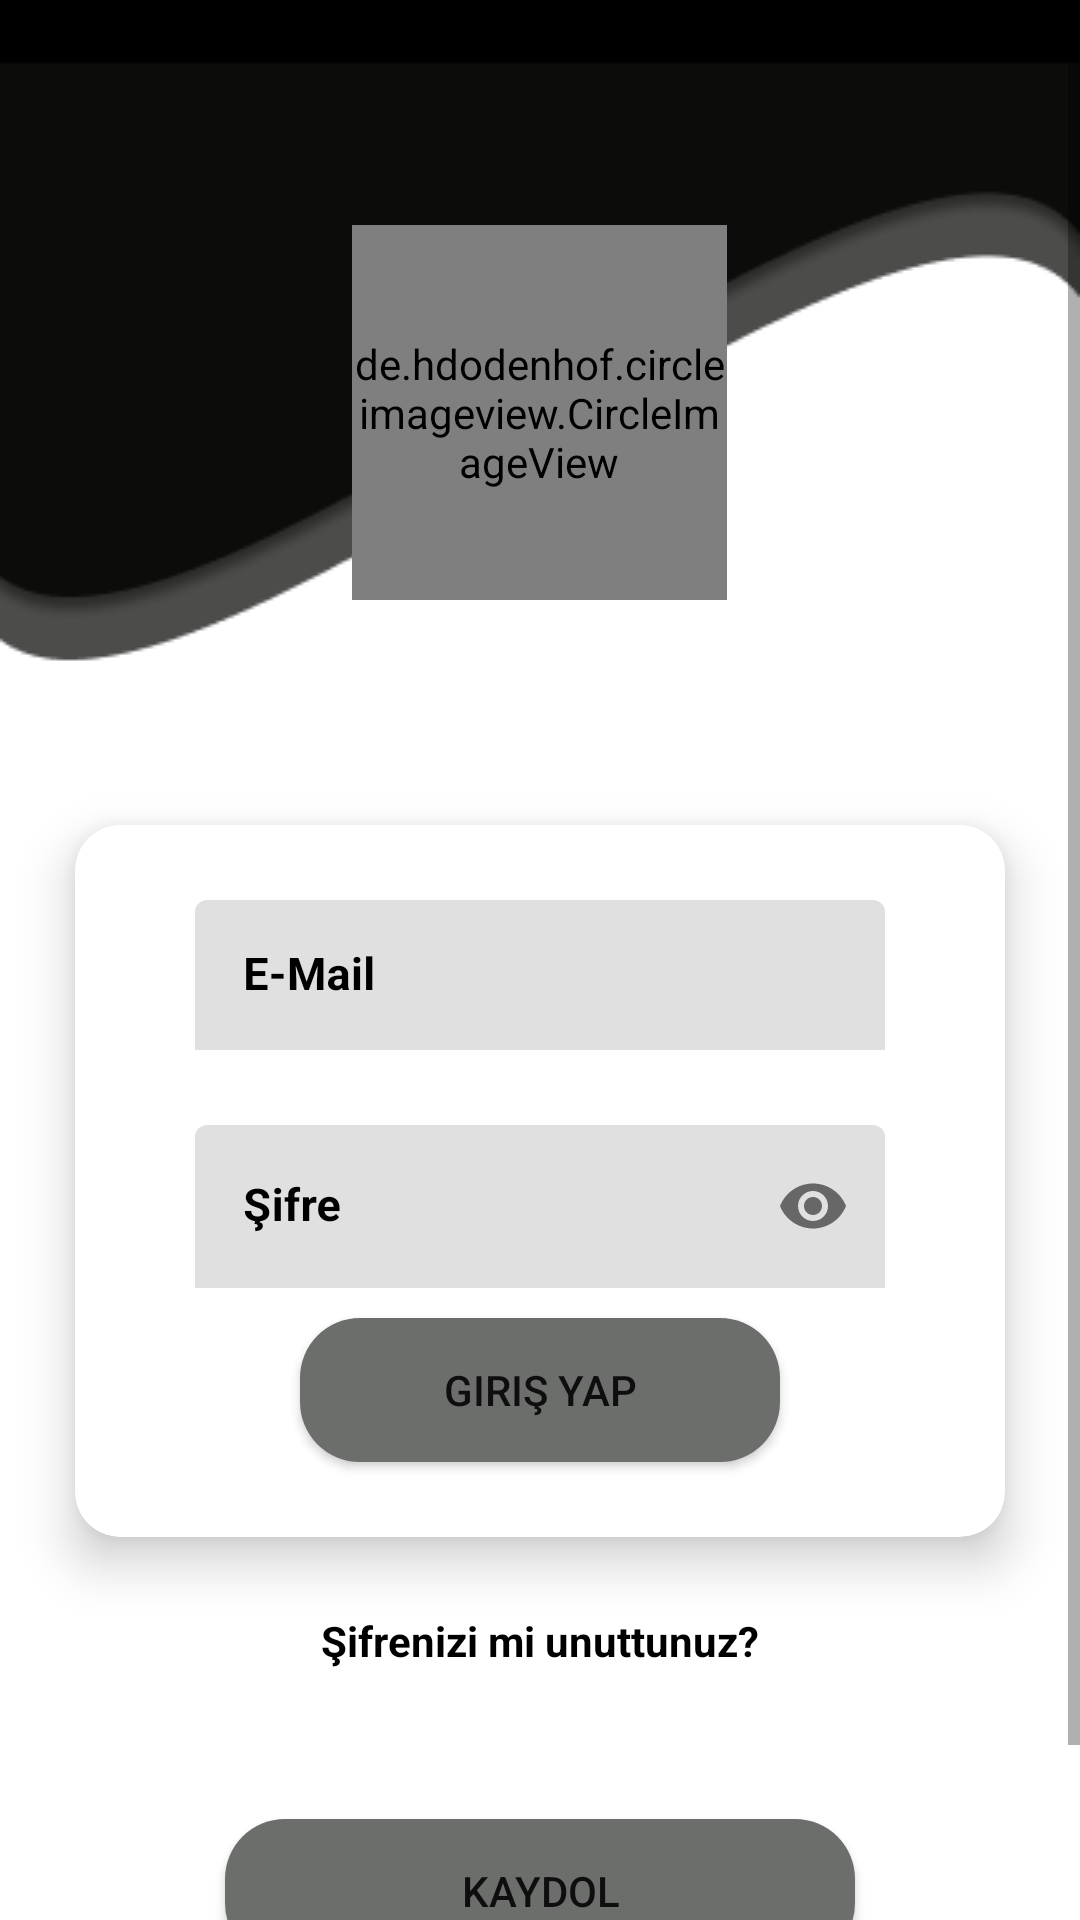

Write the Android layout XML for this screen, with the resource values it uses.
<!-- AndroidManifest.xml: application theme Theme.DeepfakeVideoDetectionApp -->
<!-- res/layout/fragment_login.xml -->
<?xml version="1.0" encoding="utf-8"?>
<ScrollView

    xmlns:android="http://schemas.android.com/apk/res/android"
    xmlns:app="http://schemas.android.com/apk/res-auto"
    xmlns:tools="http://schemas.android.com/tools"
    android:layout_width="match_parent"
    android:layout_height="match_parent"
    android:background="@drawable/bg_signin_screen"
    tools:context=".ui.fragment.login.LoginFragment">

    <LinearLayout
        android:layout_width="match_parent"
        android:layout_height="wrap_content"
        android:orientation="vertical">

        <de.hdodenhof.circleimageview.CircleImageView
            android:id="@+id/imageView2"
            android:layout_width="125dp"
            android:layout_height="125dp"
            android:layout_gravity="center"
            android:layout_marginTop="75dp"
            android:src="@drawable/ic_logo"
            app:civ_border_color="@color/black"
            app:civ_border_width="1dp" />

        <androidx.cardview.widget.CardView
            android:id="@+id/cardView2"
            android:layout_width="match_parent"
            android:layout_height="wrap_content"
            android:layout_marginHorizontal="25dp"
            android:layout_marginTop="75dp"
            android:backgroundTint="@color/white"
            app:cardCornerRadius="15dp"
            app:cardElevation="10dp">

            <LinearLayout
                android:layout_width="match_parent"
                android:layout_height="match_parent"
                android:orientation="vertical">

                <com.google.android.material.textfield.TextInputLayout
                    android:id="@+id/textInputLayout1"
                    style="@style/MaterialAlertDialog.MaterialComponents.Title.Text.CenterStacked"
                    android:layout_width="match_parent"
                    android:layout_height="match_parent"
                    android:layout_marginHorizontal="10dp"
                    android:layout_marginTop="25dp"
                    android:textColorHint="@color/black"
                    app:boxStrokeWidth="0dp"
                    app:boxStrokeWidthFocused="0dp"
                    app:passwordToggleEnabled="false">

                    <com.google.android.material.textfield.TextInputEditText
                        android:id="@+id/loginEmailEditText"
                        android:layout_width="match_parent"
                        android:layout_height="50dp"
                        android:layout_marginHorizontal="30dp"
                        android:background="@drawable/edittext_background"
                        android:drawablePadding="6dp"
                        android:hint="@string/e_mail"
                        android:inputType="textEmailAddress"
                        android:textColor="@color/black_white_color"
                        android:textColorHint="@color/black_white_color"
                        android:textSize="15sp"
                        android:textStyle="bold" />

                </com.google.android.material.textfield.TextInputLayout>

                <com.google.android.material.textfield.TextInputLayout
                    android:id="@+id/textInputLayout2"
                    style="@style/MaterialAlertDialog.MaterialComponents.Title.Text.CenterStacked"
                    android:layout_width="match_parent"
                    android:layout_height="match_parent"
                    android:layout_marginHorizontal="10dp"
                    android:layout_marginTop="25dp"
                    android:textColorHint="@color/black"
                    app:boxStrokeWidth="0dp"
                    app:boxStrokeWidthFocused="0dp"
                    app:passwordToggleEnabled="true">

                    <com.google.android.material.textfield.TextInputEditText
                        android:id="@+id/loginPasswordEditText"
                        android:layout_width="match_parent"
                        android:layout_height="wrap_content"
                        android:layout_marginHorizontal="30dp"
                        android:background="@drawable/edittext_background"
                        android:drawablePadding="6dp"
                        android:hint="@string/password"
                        android:inputType="textPassword"
                        android:textColor="@color/black"
                        android:textColorHint="@color/black"
                        android:textSize="15sp"
                        android:textStyle="bold" />
                </com.google.android.material.textfield.TextInputLayout>

                <androidx.appcompat.widget.AppCompatButton
                    android:id="@+id/loginButton"
                    android:layout_width="match_parent"
                    android:layout_height="wrap_content"
                    android:layout_gravity="center"
                    android:layout_marginHorizontal="75dp"
                    android:layout_marginTop="10dp"
                    android:layout_marginBottom="25dp"
                    android:background="@drawable/edittext_message_background"
                    android:backgroundTint="@color/gray"
                    android:text="@string/log_in" />
            </LinearLayout>
        </androidx.cardview.widget.CardView>

        <TextView
            android:id="@+id/forgotPassTextView"
            android:layout_width="wrap_content"
            android:layout_height="wrap_content"
            android:layout_gravity="center"
            android:layout_marginTop="25dp"
            android:text="@string/i_forgot_my_password"
            android:textColor="@color/black_white_color"
            android:textStyle="bold" />

        <androidx.appcompat.widget.AppCompatButton
            android:id="@+id/createButton"
            android:layout_width="match_parent"
            android:layout_height="wrap_content"
            android:layout_gravity="center"
            android:layout_marginHorizontal="75dp"
            android:layout_marginVertical="50dp"
            android:background="@drawable/edittext_message_background"
            android:backgroundTint="@color/gray"
            android:text="@string/register" />
    </LinearLayout>
</ScrollView>
<!-- resources referenced by this layout -->
<resources>
  <color name="black">#FF000000</color>
  <color name="black_white_color">#000000</color>
  <color name="gray">#6C6E6C</color>
  <color name="white">#FFFFFFFF</color>
  <!-- drawable bg_signin_screen: png bitmap (drawable, 5658 bytes) -->
  <!-- drawable edittext_message_background (drawable) -->
  <?xml version="1.0" encoding="utf-8"?>
  <shape
  
      xmlns:android="http://schemas.android.com/apk/res/android">
      <solid android:color="#EAE7E7" />
      <corners android:radius="20dp" />
      <solid android:color="@color/gray" />
  </shape>
  <!-- drawable ic_logo: png bitmap (drawable, 1661 bytes) -->
  <string name="e_mail">E-Mail</string>
  <string name="i_forgot_my_password">Şifrenizi mi unuttunuz?</string>
  <string name="log_in">Giriş Yap</string>
  <string name="password">Şifre</string>
  <string name="register">Kaydol</string>
  <style name="Theme.DeepfakeVideoDetectionApp" parent="Theme.MaterialComponents.DayNight.NoActionBar">
          
          <item name="colorPrimary">@color/purple_500</item>
          <item name="colorPrimaryVariant">@color/purple_700</item>
          <item name="colorOnPrimary">@color/white</item>
          
          <item name="colorSecondary">@color/teal_200</item>
          <item name="colorSecondaryVariant">@color/teal_700</item>
          <item name="colorOnSecondary">@color/black</item>
          
          <item name="android:statusBarColor">?attr/colorPrimaryVariant</item>
          
      </style>
  <color name="purple_500">#FF6200EE</color>
  <color name="purple_700">#FF3700B3</color>
  <color name="teal_200">#FF03DAC5</color>
  <color name="teal_700">#FF018786</color>
</resources>
